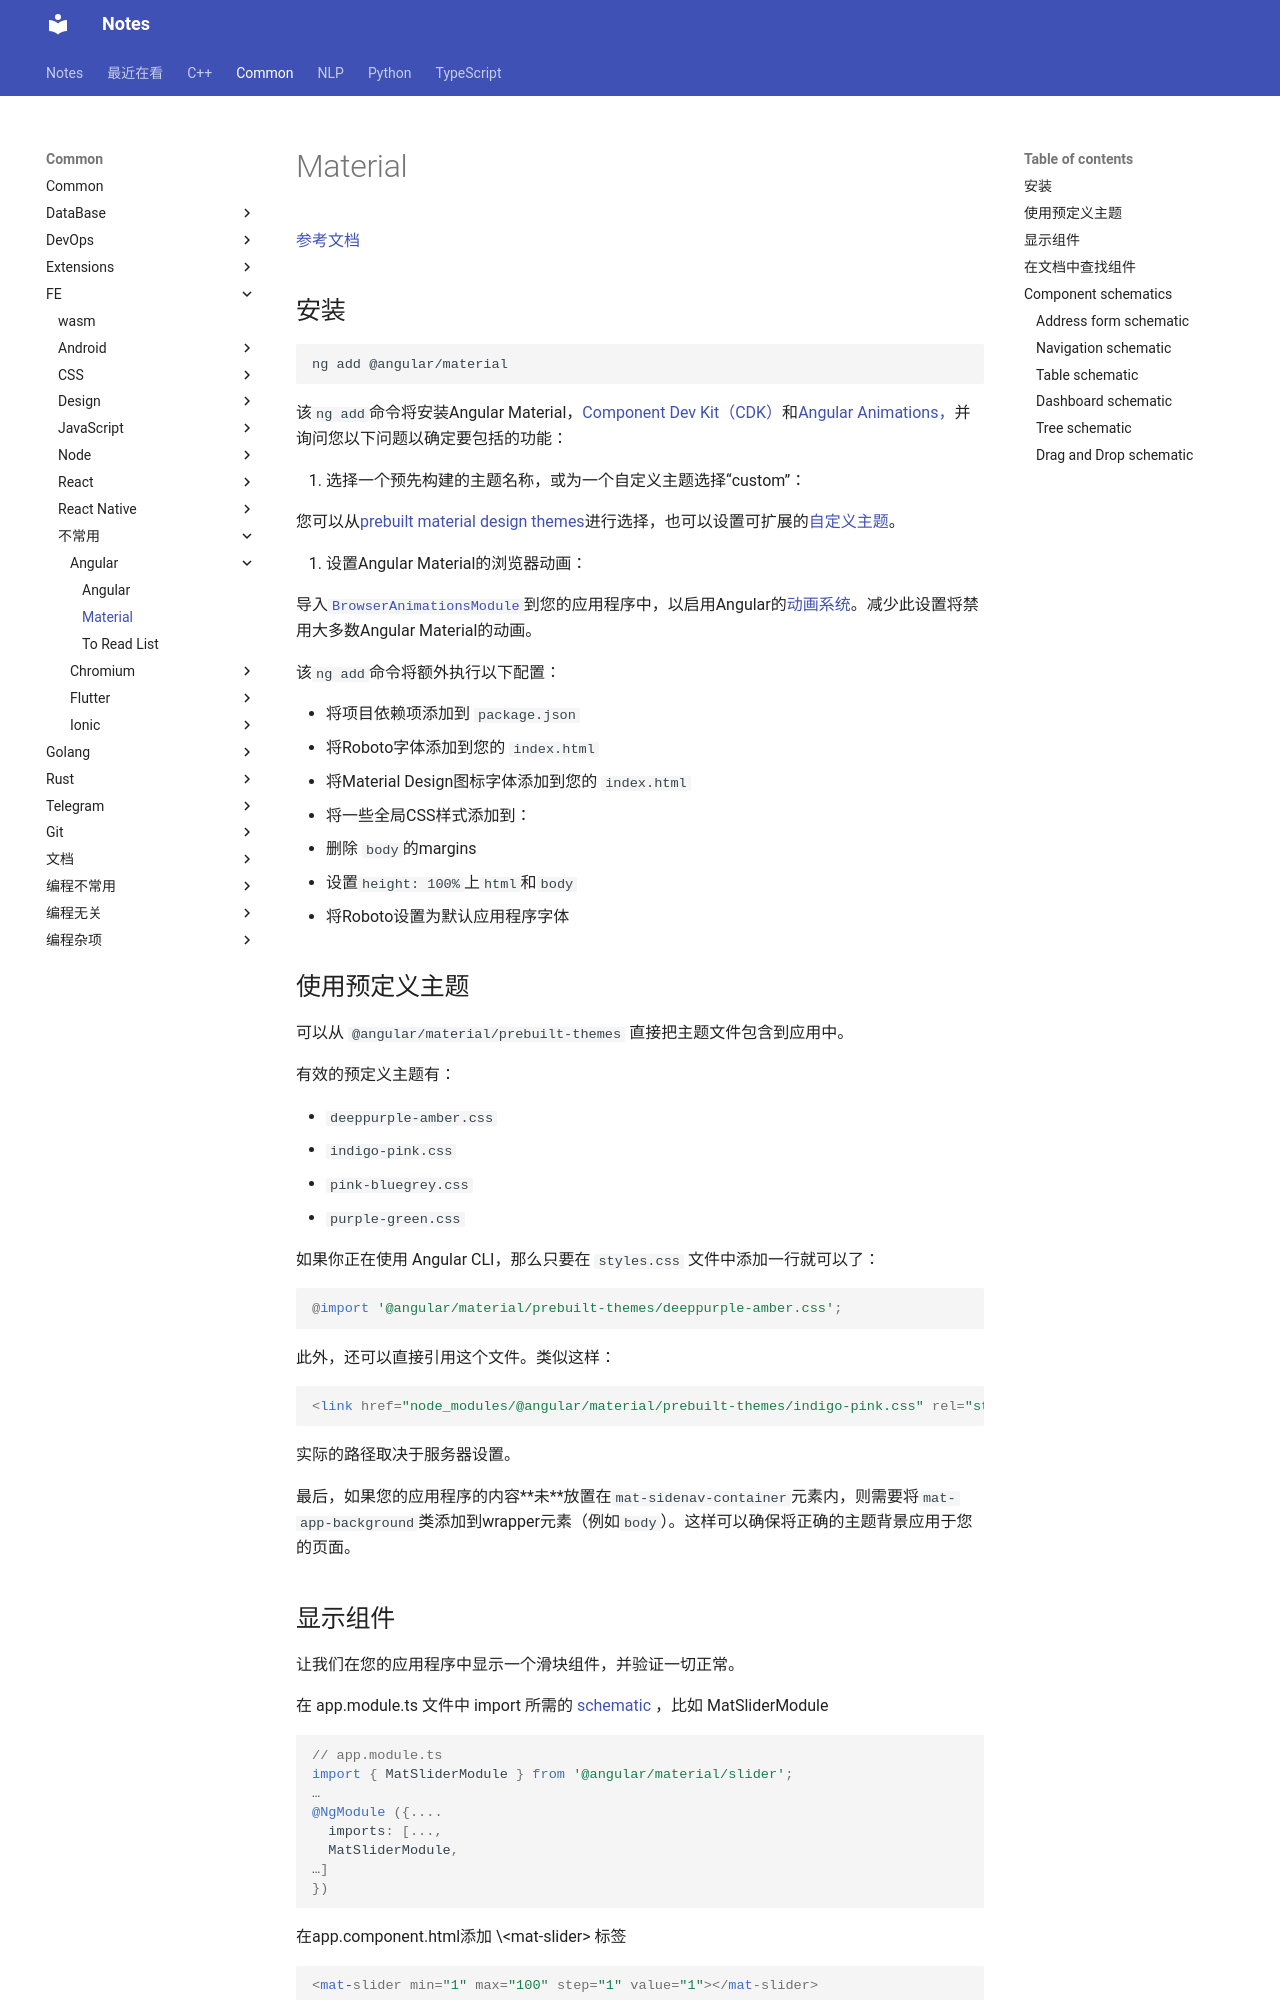

repository: sakurafisch/notebook · page: Common/FE/不常用/Angular/Material/index.html · generator: mkdocs

# Material

[参考文档](https://material.angular.io/)

## 安装

```bash
ng add @angular/material
```

该`ng add`命令将安装Angular Material，[Component Dev Kit（CDK）](https://material.angular.io/cdk/categories)和[Angular Animations，](https://angular.io/guide/animations)并询问您以下问题以确定要包括的功能：

1. 选择一个预先构建的主题名称，或为一个自定义主题选择“custom”：

   您可以从[prebuilt material design themes](https://material.angular.io/guide/theming#using-a-pre-built-theme)进行选择，也可以设置可扩展的[自定义主题](https://material.angular.io/guide/theming#defining-a-custom-theme)。

2. 设置Angular Material的浏览器动画：

   导入[`BrowserAnimationsModule`](https://angular.io/api/platform-browser/animations/BrowserAnimationsModule)到您的应用程序中，以启用Angular的[动画系统](https://angular.io/guide/animations)。减少此设置将禁用大多数Angular Material的动画。

该`ng add`命令将额外执行以下配置：

- 将项目依赖项添加到 `package.json`
- 将Roboto字体添加到您的 `index.html`
- 将Material Design图标字体添加到您的 `index.html`
- 将一些全局CSS样式添加到：
  - 删除 `body`的margins
  - 设置`height: 100%`上`html`和`body`
  - 将Roboto设置为默认应用程序字体

## 使用预定义主题

可以从 `@angular/material/prebuilt-themes` 直接把主题文件包含到应用中。

有效的预定义主题有：

- `deeppurple-amber.css`
- `indigo-pink.css`
- `pink-bluegrey.css`
- `purple-green.css`

如果你正在使用 Angular CLI，那么只要在 `styles.css` 文件中添加一行就可以了：

```css
@import '@angular/material/prebuilt-themes/deeppurple-amber.css';
```

此外，还可以直接引用这个文件。类似这样：

```html
<link href="node_modules/@angular/material/prebuilt-themes/indigo-pink.css" rel="stylesheet">
```

实际的路径取决于服务器设置。

最后，如果您的应用程序的内容**未**放置在`mat-sidenav-container`元素内，则需要将`mat-app-background`类添加到wrapper元素（例如`body`）。这样可以确保将正确的主题背景应用于您的页面。

## 显示组件

让我们在您的应用程序中显示一个滑块组件，并验证一切正常。

在 app.module.ts 文件中 import 所需的 [schematic](https://material.angular.io/guide/schematics) ，比如 MatSliderModule

```ts
// app.module.ts
import { MatSliderModule } from '@angular/material/slider';
…
@NgModule ({....
  imports: [...,
  MatSliderModule,
…]
})
```

在app.component.html添加 \<mat-slider\> 标签

```tsx
<mat-slider min="1" max="100" step="1" value="1"></mat-slider>
```
